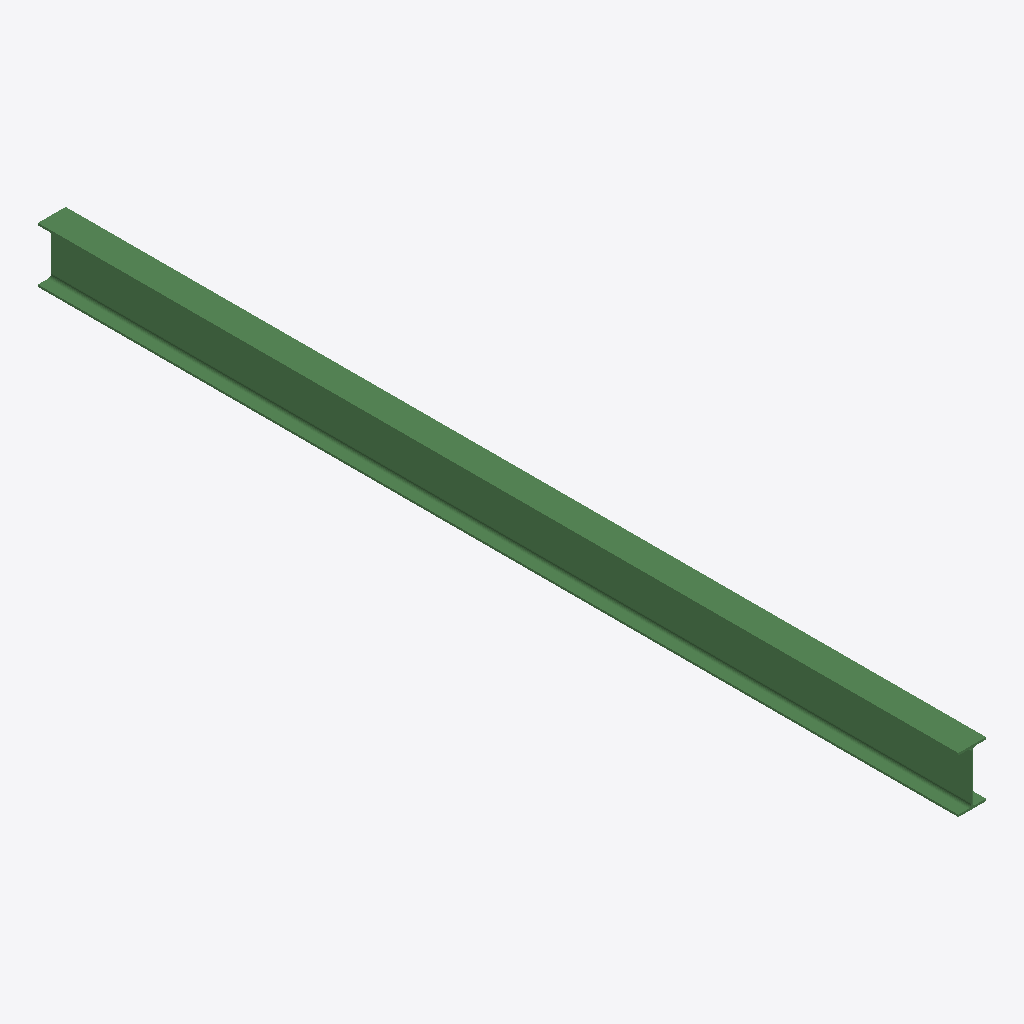
Isometric view of an IFC building model (IFC-SPF (STEP), schema IFC2X3, length unit millimetre), seen from the south-west, elements coloured by IFC class: 1 beam (green).
Extent 0.1 m × 4.5 m × 0.3 m (x, y, z). Storeys (1): Undefined at 0.00 m. Elements (1): 1 IfcBeam.

HEADER;
FILE_DESCRIPTION(('ViewDefinition[AISC_Steel_Detailing]','Option [BaseQuantities:Off]','Option [GridExport:On]','Option [Assemblies:Off]','Option [Bolts:On]','Option [Rebars:On]','Option [PourObjects:Off]','Option [Welds:On]','Option [SurfaceTreatments:On]','Option [LocationBy:0]','Option [ViewColors:Off]','Option [SectionedSpine:Off]','[2 more]'),'2;1');
FILE_NAME('b_365_Qty_1.ifc','2026-05-16T11:53:14',('GIOVANNIPC\\gcorrea'),('Structural Designer'),'IFC Database version: Work','Tekla Structures 2020 Service Pack 5, IFC Export','');
FILE_SCHEMA(('IFC2X3'));
ENDSEC;
DATA;
#37=IFCPROJECT('2G7ZFDNE16yBDU14FA92Me',#5,'Proyecto',$,$,$,$,(#11),#36);
#39=IFCSITE('2xvEzEinjBTea80yOTcujY',#5,'Obra',$,$,#38,$,$,.ELEMENT.,$,$,$,$,$);
#41=IFCBUILDING('1hodQkmvf5TPi3psWCUxHt',#5,'Undefined',$,$,#40,$,$,.ELEMENT.,$,$,$);
#43=IFCBUILDINGSTOREY('29hdEUCErFze9E_VIAceOd',#5,'Undefined',$,$,#42,$,$,.ELEMENT.,0.0);
#65=IFCBEAM('0fAO3CHCbEmOsLMuTfEjSj',#44,'BEAM','IPE270','IPE270',#48,#64,'ID292980cc-44c9-4ec1-8d95-5b87693ad72d');
ENDSEC;
